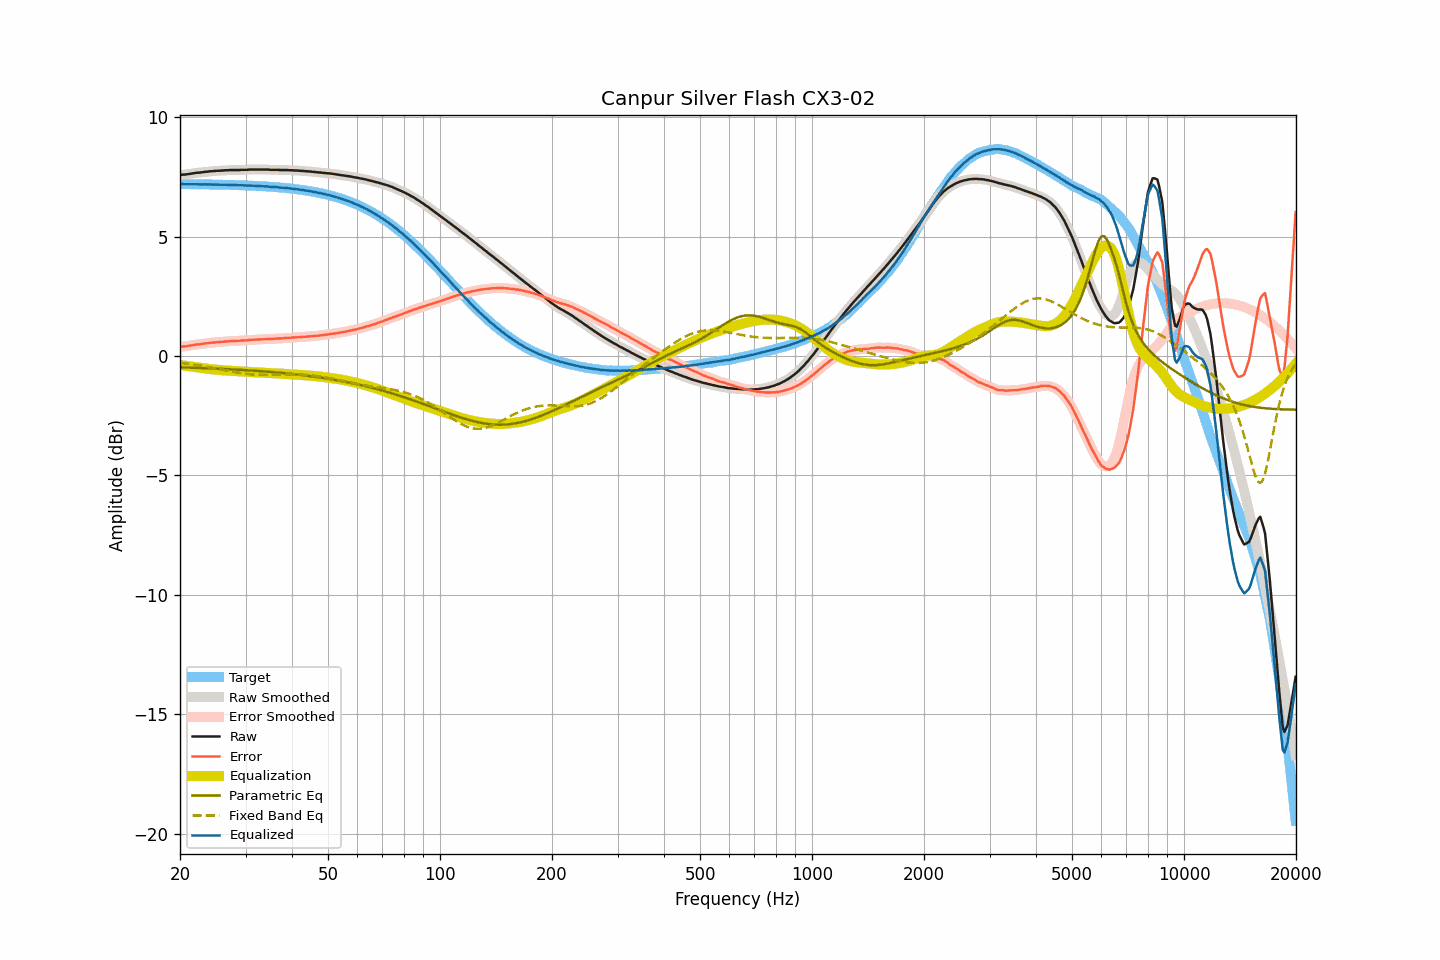

The data file committed next to this chart (first rows):
frequency, raw, smoothed, error, error_smoothed, equalization, parametric_eq, fixed_band_eq, equalized_raw, equalized_smoothed, target
20.00, 7.58, 7.58, 0.38, 0.38, -0.38, -0.47, -0.28, 7.20, 7.20, 7.20
20.20, 7.59, 7.59, 0.39, 0.39, -0.39, -0.48, -0.29, 7.20, 7.20, 7.20
20.40, 7.60, 7.59, 0.40, 0.40, -0.40, -0.48, -0.30, 7.20, 7.20, 7.20
20.61, 7.60, 7.60, 0.40, 0.40, -0.41, -0.48, -0.31, 7.19, 7.20, 7.20
20.81, 7.61, 7.61, 0.41, 0.41, -0.42, -0.48, -0.32, 7.19, 7.19, 7.20
21.02, 7.62, 7.62, 0.42, 0.42, -0.42, -0.48, -0.33, 7.19, 7.19, 7.20
21.23, 7.63, 7.63, 0.43, 0.43, -0.43, -0.49, -0.33, 7.19, 7.19, 7.19
21.44, 7.64, 7.64, 0.44, 0.44, -0.44, -0.49, -0.34, 7.19, 7.19, 7.19
21.66, 7.65, 7.65, 0.45, 0.45, -0.45, -0.49, -0.35, 7.19, 7.19, 7.19
21.87, 7.66, 7.66, 0.47, 0.47, -0.46, -0.49, -0.36, 7.19, 7.19, 7.19
22.09, 7.67, 7.67, 0.48, 0.48, -0.47, -0.50, -0.37, 7.19, 7.19, 7.19
22.31, 7.68, 7.67, 0.49, 0.48, -0.48, -0.50, -0.38, 7.19, 7.19, 7.19
22.54, 7.68, 7.68, 0.49, 0.49, -0.49, -0.50, -0.40, 7.18, 7.19, 7.19
22.76, 7.69, 7.69, 0.50, 0.50, -0.50, -0.50, -0.41, 7.19, 7.19, 7.19
22.99, 7.70, 7.70, 0.51, 0.51, -0.51, -0.50, -0.42, 7.19, 7.19, 7.19
23.22, 7.71, 7.71, 0.52, 0.52, -0.52, -0.51, -0.43, 7.19, 7.19, 7.19
23.45, 7.72, 7.71, 0.53, 0.53, -0.53, -0.51, -0.44, 7.19, 7.19, 7.19
23.69, 7.72, 7.72, 0.53, 0.54, -0.54, -0.51, -0.45, 7.18, 7.19, 7.18
23.92, 7.73, 7.73, 0.54, 0.54, -0.54, -0.51, -0.47, 7.18, 7.18, 7.18
24.16, 7.74, 7.73, 0.56, 0.55, -0.55, -0.52, -0.48, 7.19, 7.18, 7.18
24.40, 7.74, 7.74, 0.56, 0.56, -0.56, -0.52, -0.49, 7.18, 7.18, 7.18
24.65, 7.75, 7.75, 0.57, 0.57, -0.57, -0.52, -0.50, 7.18, 7.18, 7.18
24.89, 7.75, 7.75, 0.57, 0.57, -0.57, -0.53, -0.52, 7.18, 7.18, 7.18
25.14, 7.76, 7.75, 0.58, 0.58, -0.58, -0.53, -0.53, 7.18, 7.18, 7.18
25.39, 7.76, 7.76, 0.58, 0.58, -0.58, -0.53, -0.54, 7.18, 7.18, 7.18
25.65, 7.76, 7.76, 0.58, 0.59, -0.59, -0.53, -0.56, 7.17, 7.17, 7.17
25.91, 7.77, 7.76, 0.59, 0.59, -0.59, -0.54, -0.57, 7.17, 7.17, 7.17
26.16, 7.77, 7.77, 0.60, 0.60, -0.60, -0.54, -0.58, 7.17, 7.17, 7.17
26.43, 7.78, 7.77, 0.61, 0.60, -0.60, -0.54, -0.60, 7.17, 7.17, 7.17
26.69, 7.78, 7.78, 0.61, 0.61, -0.61, -0.55, -0.61, 7.17, 7.17, 7.17
26.96, 7.78, 7.78, 0.61, 0.62, -0.61, -0.55, -0.62, 7.16, 7.17, 7.17
27.23, 7.79, 7.78, 0.62, 0.62, -0.62, -0.55, -0.64, 7.17, 7.17, 7.16
27.50, 7.79, 7.79, 0.63, 0.62, -0.62, -0.56, -0.65, 7.17, 7.16, 7.16
27.77, 7.79, 7.79, 0.63, 0.63, -0.63, -0.56, -0.66, 7.16, 7.16, 7.16
28.05, 7.79, 7.79, 0.63, 0.63, -0.63, -0.56, -0.67, 7.16, 7.16, 7.16
28.33, 7.79, 7.79, 0.63, 0.63, -0.63, -0.57, -0.69, 7.15, 7.15, 7.16
28.62, 7.79, 7.79, 0.63, 0.63, -0.64, -0.57, -0.70, 7.15, 7.15, 7.15
28.90, 7.79, 7.79, 0.64, 0.64, -0.64, -0.58, -0.71, 7.15, 7.15, 7.15
29.19, 7.80, 7.79, 0.65, 0.64, -0.64, -0.58, -0.72, 7.15, 7.15, 7.15
29.48, 7.80, 7.80, 0.65, 0.65, -0.65, -0.58, -0.73, 7.15, 7.15, 7.15
29.78, 7.80, 7.80, 0.65, 0.65, -0.65, -0.59, -0.74, 7.14, 7.14, 7.14
30.08, 7.80, 7.80, 0.66, 0.66, -0.66, -0.59, -0.74, 7.14, 7.14, 7.14
30.38, 7.80, 7.80, 0.66, 0.66, -0.66, -0.60, -0.75, 7.13, 7.14, 7.14
30.68, 7.81, 7.80, 0.67, 0.67, -0.67, -0.60, -0.76, 7.14, 7.14, 7.14
30.99, 7.81, 7.81, 0.67, 0.67, -0.67, -0.61, -0.77, 7.14, 7.14, 7.13
31.30, 7.81, 7.81, 0.68, 0.68, -0.68, -0.61, -0.77, 7.13, 7.13, 7.13
31.61, 7.81, 7.81, 0.68, 0.68, -0.68, -0.61, -0.78, 7.13, 7.13, 7.13
31.93, 7.81, 7.81, 0.68, 0.68, -0.68, -0.62, -0.78, 7.12, 7.12, 7.12
32.24, 7.81, 7.81, 0.69, 0.69, -0.69, -0.62, -0.78, 7.12, 7.12, 7.12
32.57, 7.81, 7.81, 0.69, 0.69, -0.69, -0.63, -0.79, 7.12, 7.12, 7.12
32.89, 7.81, 7.81, 0.69, 0.69, -0.69, -0.63, -0.79, 7.11, 7.11, 7.11
33.22, 7.81, 7.81, 0.70, 0.70, -0.70, -0.64, -0.79, 7.11, 7.11, 7.11
33.55, 7.81, 7.81, 0.70, 0.70, -0.70, -0.64, -0.79, 7.11, 7.11, 7.11
33.89, 7.81, 7.81, 0.71, 0.71, -0.70, -0.65, -0.79, 7.10, 7.10, 7.10
34.23, 7.81, 7.81, 0.71, 0.71, -0.71, -0.65, -0.79, 7.10, 7.10, 7.10
34.57, 7.81, 7.80, 0.71, 0.71, -0.71, -0.66, -0.79, 7.10, 7.09, 7.09
34.92, 7.80, 7.80, 0.71, 0.71, -0.71, -0.66, -0.79, 7.08, 7.09, 7.09
35.27, 7.80, 7.80, 0.71, 0.71, -0.72, -0.67, -0.79, 7.08, 7.08, 7.08
35.62, 7.80, 7.80, 0.72, 0.72, -0.72, -0.68, -0.78, 7.08, 7.08, 7.08
35.97, 7.80, 7.80, 0.72, 0.72, -0.72, -0.68, -0.78, 7.08, 7.08, 7.07
... 635 more rows
